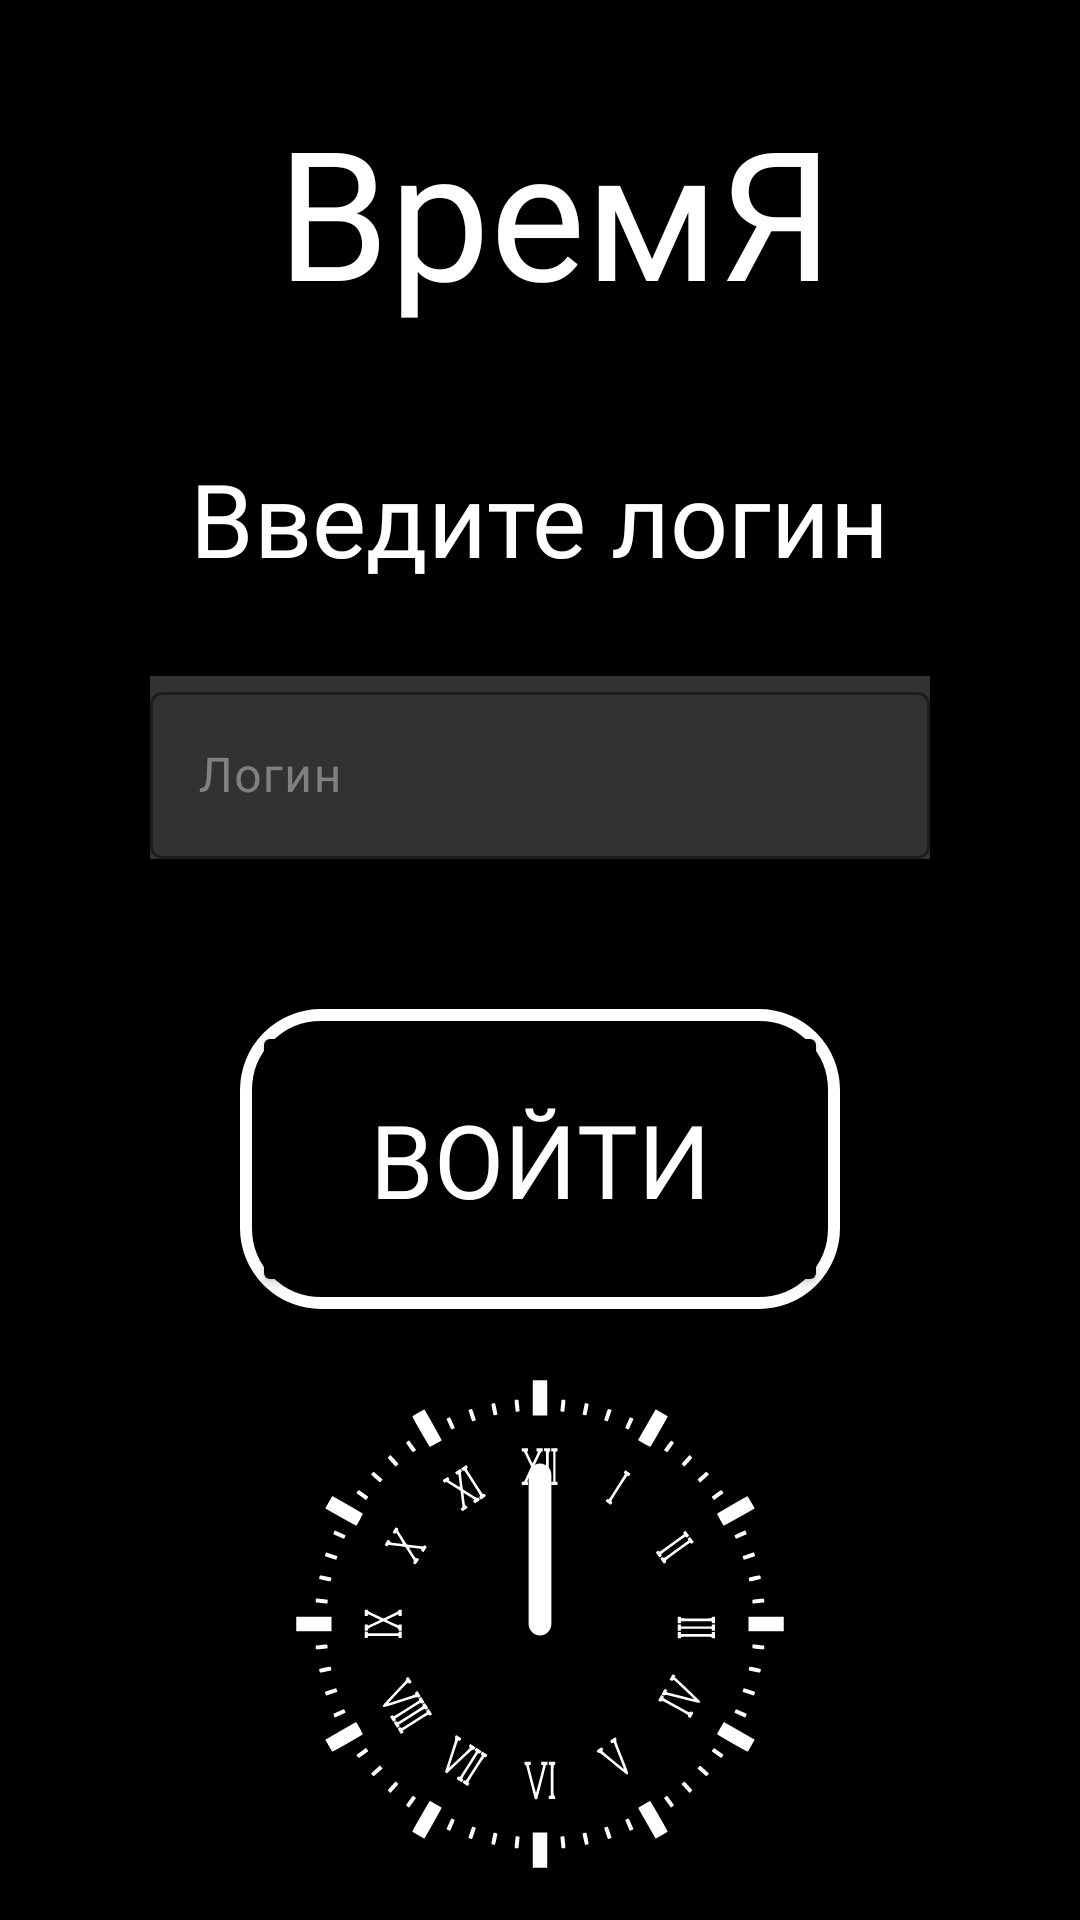

Layout XML and referenced resources for this Android screen:
<!-- AndroidManifest.xml: application theme Theme.Time -->
<!-- res/layout/activity_main.xml -->
<?xml version="1.0" encoding="utf-8"?>
<androidx.constraintlayout.widget.ConstraintLayout xmlns:android="http://schemas.android.com/apk/res/android"
    xmlns:app="http://schemas.android.com/apk/res-auto"
    xmlns:tools="http://schemas.android.com/tools"
    android:id="@+id/main"
    android:layout_width="match_parent"
    android:layout_height="match_parent"
    android:background="@color/black"
    tools:context=".MainActivity">

    <TextView
        android:id="@+id/timeText"
        android:layout_width="wrap_content"
        android:layout_height="wrap_content"
        android:layout_marginTop="30sp"
        android:fontFamily="@font/danger"
        android:text="@string/app_name"
        android:textColor="@color/white"
        android:textSize="60sp"
        app:layout_constraintBottom_toBottomOf="parent"
        app:layout_constraintEnd_toEndOf="parent"
        app:layout_constraintHorizontal_bias="0.53"
        app:layout_constraintStart_toStartOf="parent"
        app:layout_constraintTop_toTopOf="parent"
        app:layout_constraintVertical_bias="0.0" />

    <TextView
        android:id="@+id/iputText"
        android:layout_width="wrap_content"
        android:layout_height="wrap_content"
        android:layout_marginTop="40sp"
        android:fontFamily="@font/danger"
        android:text="@string/input_log"
        android:textColor="@color/white"
        android:textSize="34sp"
        app:layout_constraintEnd_toEndOf="parent"
        app:layout_constraintStart_toStartOf="parent"
        app:layout_constraintTop_toBottomOf="@+id/timeText" />

    <com.google.android.material.textfield.TextInputLayout
        android:id="@+id/textInputLayout"
        android:layout_width="0sp"
        android:layout_height="wrap_content"
        android:layout_marginStart="50sp"
        android:layout_marginTop="30sp"
        android:layout_marginEnd="50sp"
        android:background="@color/light_black"
        android:textColorHint="@color/grey"
        app:hintTextColor="@color/grey"
        app:boxStrokeColor="@color/grey"
        app:layout_constraintEnd_toEndOf="parent"
        app:layout_constraintStart_toStartOf="parent"
        app:layout_constraintTop_toBottomOf="@+id/iputText">

        <com.google.android.material.textfield.TextInputEditText
            android:id="@+id/textInput"
            android:layout_width="match_parent"
            android:layout_height="wrap_content"
            android:backgroundTint="@color/white"
            android:fontFamily="@font/danger"
            android:hint="@string/login"
            android:textColor="@color/white"
            android:textColorHighlight="@color/grey"
            android:textColorHint="@color/grey"
            android:textColorLink="@color/light_black" />
    </com.google.android.material.textfield.TextInputLayout>

    <FrameLayout
        android:id="@+id/btnl"
        android:layout_width="200sp"
        android:layout_height="100sp"
        android:layout_marginTop="50sp"
        android:padding="4sp"
        android:background="@drawable/wborder"
        app:layout_constraintEnd_toEndOf="parent"
        app:layout_constraintStart_toStartOf="parent"
        app:layout_constraintTop_toBottomOf="@+id/textInputLayout">

        <Button
            android:id="@+id/btnSignin"
            android:layout_width="match_parent"
            android:layout_height="match_parent"
            android:backgroundTint="@color/black"
            android:fontFamily="@font/danger"
            android:text="@string/input"
            android:textColor="@color/white"
            android:textColorLink="@color/white"
            android:textSize="34sp" />
    </FrameLayout>

    <ImageView
        android:id="@+id/imgclock"
        android:layout_width="wrap_content"
        android:layout_height="wrap_content"
        android:layout_marginTop="20sp"
        android:importantForAccessibility="no"
        app:layout_constraintEnd_toEndOf="parent"
        app:layout_constraintStart_toStartOf="parent"
        app:layout_constraintTop_toBottomOf="@+id/btnl"
        app:srcCompat="@drawable/clock" />

    <ImageView
        android:id="@+id/imgarm"
        android:layout_width="wrap_content"
        android:layout_height="wrap_content"
        android:layout_marginTop="20sp"
        android:importantForAccessibility="no"
        app:layout_constraintEnd_toEndOf="parent"
        app:layout_constraintStart_toStartOf="parent"
        app:layout_constraintTop_toBottomOf="@+id/btnl"
        app:srcCompat="@drawable/arm" />

</androidx.constraintlayout.widget.ConstraintLayout>
<!-- resources referenced by this layout -->
<resources>
  <color name="black">#FF000000</color>
  <color name="grey">#808080</color>
  <color name="light_black">#323232</color>
  <color name="white">#FFFFFFFF</color>
  <!-- drawable arm (drawable) -->
  <vector xmlns:android="http://schemas.android.com/apk/res/android"
      android:width="170sp"
      android:height="170sp"
      android:viewportWidth="364.36"
      android:viewportHeight="364.36">
    <path
        android:pathData="M182.18,67.43c-4.49,0 -8.13,3.63 -8.13,8.13v106.62c0,4.49 3.63,8.13 8.13,8.13s8.13,-3.63 8.13,-8.13V75.56C190.31,71.06 186.67,67.43 182.18,67.43z"
        android:fillColor="#FFFFFF"/>
  </vector>
  <!-- drawable clock: vector/xml drawable (drawable, 29886 chars, omitted) -->
  <!-- drawable wborder (drawable) -->
  <?xml version="1.0" encoding="utf-8"?>
  <shape
      xmlns:android="http://schemas.android.com/apk/res/android"
      android:shape="rectangle"
      android:layout_width="match_parent"
      android:layout_height="match_parent">
      <solid android:color="#000000"/>
      <stroke android:width="4dip"
          android:color="#ffffff"/>
      <corners android:radius="25dp"/>
  </shape>
  <string name="app_name">ВремЯ</string>
  <string name="input">Войти</string>
  <string name="input_log">Введите логин</string>
  <string name="login">Логин</string>
  <style name="Theme.Time" parent="Base.Theme.Time" />
  <style name="Base.Theme.Time" parent="Theme.Material3.DayNight.NoActionBar">
          
          
          <item name="windowNoTitle">true</item>
          <item name="android:windowFullscreen">true</item>
      </style>
</resources>
